Run: headless pygame with SDL's dummy video driver; simulated clock (each Clock.tick advances the game by its frame time, no real sleeping); random seed 0; keys injected as events and as key.get_pressed() state; mouse plan: one left click at the window centre at the start of phase 2, then a move to the lower-right quarter at the start of phase 3.
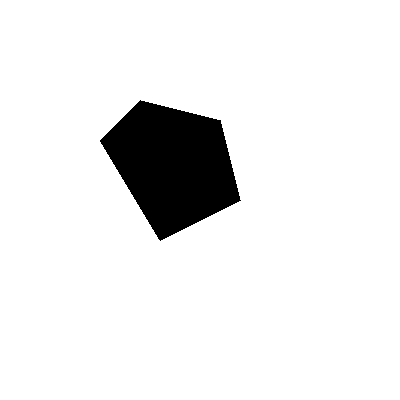
Frame 1 of 4 · flips 1–60 · no input
Frame 2 of 4 · flips 61–180 · clicked the window centre · tapped SPACE, RETURN · held RIGHT (→), D · screen unchanged from frame 1, image omitted
Frame 3 of 4 · flips 181–300 · moved the mouse to the lower-right quarter · held DOWN (↓), S · screen unchanged from frame 2, image omitted
Frame 4 of 4 · flips 301–420 · held LEFT (←), A, UP (↑), W · screen unchanged from frame 3, image omitted

The pygame program that drew these frames:

import pygame
import sys

#game window
pygame.init()
screen = pygame.display.set_mode((400, 400))
pygame.display.set_caption('Polygon Check')
clock = pygame.time.Clock()

def is_point_in_polygon(x, y, polygon):
    """
    Determines if a point is inside a given polygon using the ray-casting algorithm.
    Args:
        x (float): The x-coordinate of the point to test.
        y (float): The y-coordinate of the point to test.
        polygon (list of tuple): A list of (x, y) tuples representing the vertices of the polygon
                                 in order (either clockwise or counterclockwise).
    Returns:
        bool: True if the point (x, y) is inside the polygon, False otherwise.
    Algorithm:
        1. Initialize a variable `inside` to False. This will track whether the point is inside the polygon.
        2. Loop through each edge of the polygon:
           - For each edge, consider two consecutive vertices (xi, yi) and (xj, yj).
           - Check if the y-coordinate of the point lies between the y-coordinates of the edge's endpoints.
             This determines if the horizontal ray from the point intersects the edge.
        3. If the ray intersects the edge, calculate the x-coordinate of the intersection point.
           - Use the formula for a line segment to find the x-coordinate of the intersection.
           - If the x-coordinate of the point is less than the intersection point, toggle the `inside` variable.
        4. Repeat the process for all edges of the polygon.
        5. Return the value of `inside`. If `inside` is True, the point is inside the polygon; otherwise, it is outside.
    Notes:
        - The algorithm assumes the polygon is simple (no self-intersections).
        - The polygon can be convex or concave.
        - Points on the boundary of the polygon may be considered outside depending on the implementation.
    """
    num = len(polygon)
    j = num - 1
    inside = False

    for i in range(num):
        xi, yi = polygon[i] # point a
        xj, yj = polygon[j] # point a - 1 (previous point)
        if ((yi > y) != (yj > y)):
            x_intersect = (xj - xi) * (y - yi) / (yj - yi) + xi
            if x < x_intersect:
                inside = not inside
        j = i

    return inside

# polygon
points = [(2,0), (6,1), (7,5), (3,7), (0,2)]
# Scale up the points by 10
transformed_points = [((x * 20)+100, (y * 20)+100) for x, y in points]

# Main game loop
running = True
time_elapsed = 0

while running:
    dt = clock.tick(60) / 1000.0  # Seconds since last frame (limit to 60 FPS)
    time_elapsed += dt

    screen.fill("white")
    pygame.draw.polygon(screen, "black", transformed_points)
    

    for event in pygame.event.get():
        if event.type == pygame.QUIT:
            running = False
        if event.type == pygame.MOUSEBUTTONDOWN:
          # Check for mouse button (1 for left click, 2 for middle click, 3 for right click)
          if event.button == 1:  # Left mouse button
              mouse_pos = pygame.mouse.get_pos()  # Get mouse position
              if is_point_in_polygon(*mouse_pos, transformed_points):
                  print("Is inside polygon!")
                  pygame.draw.polygon(screen, "red", transformed_points)
    
    pygame.display.flip()
    clock.tick(60)

# Quit Pygame
pygame.quit()
sys.exit()
